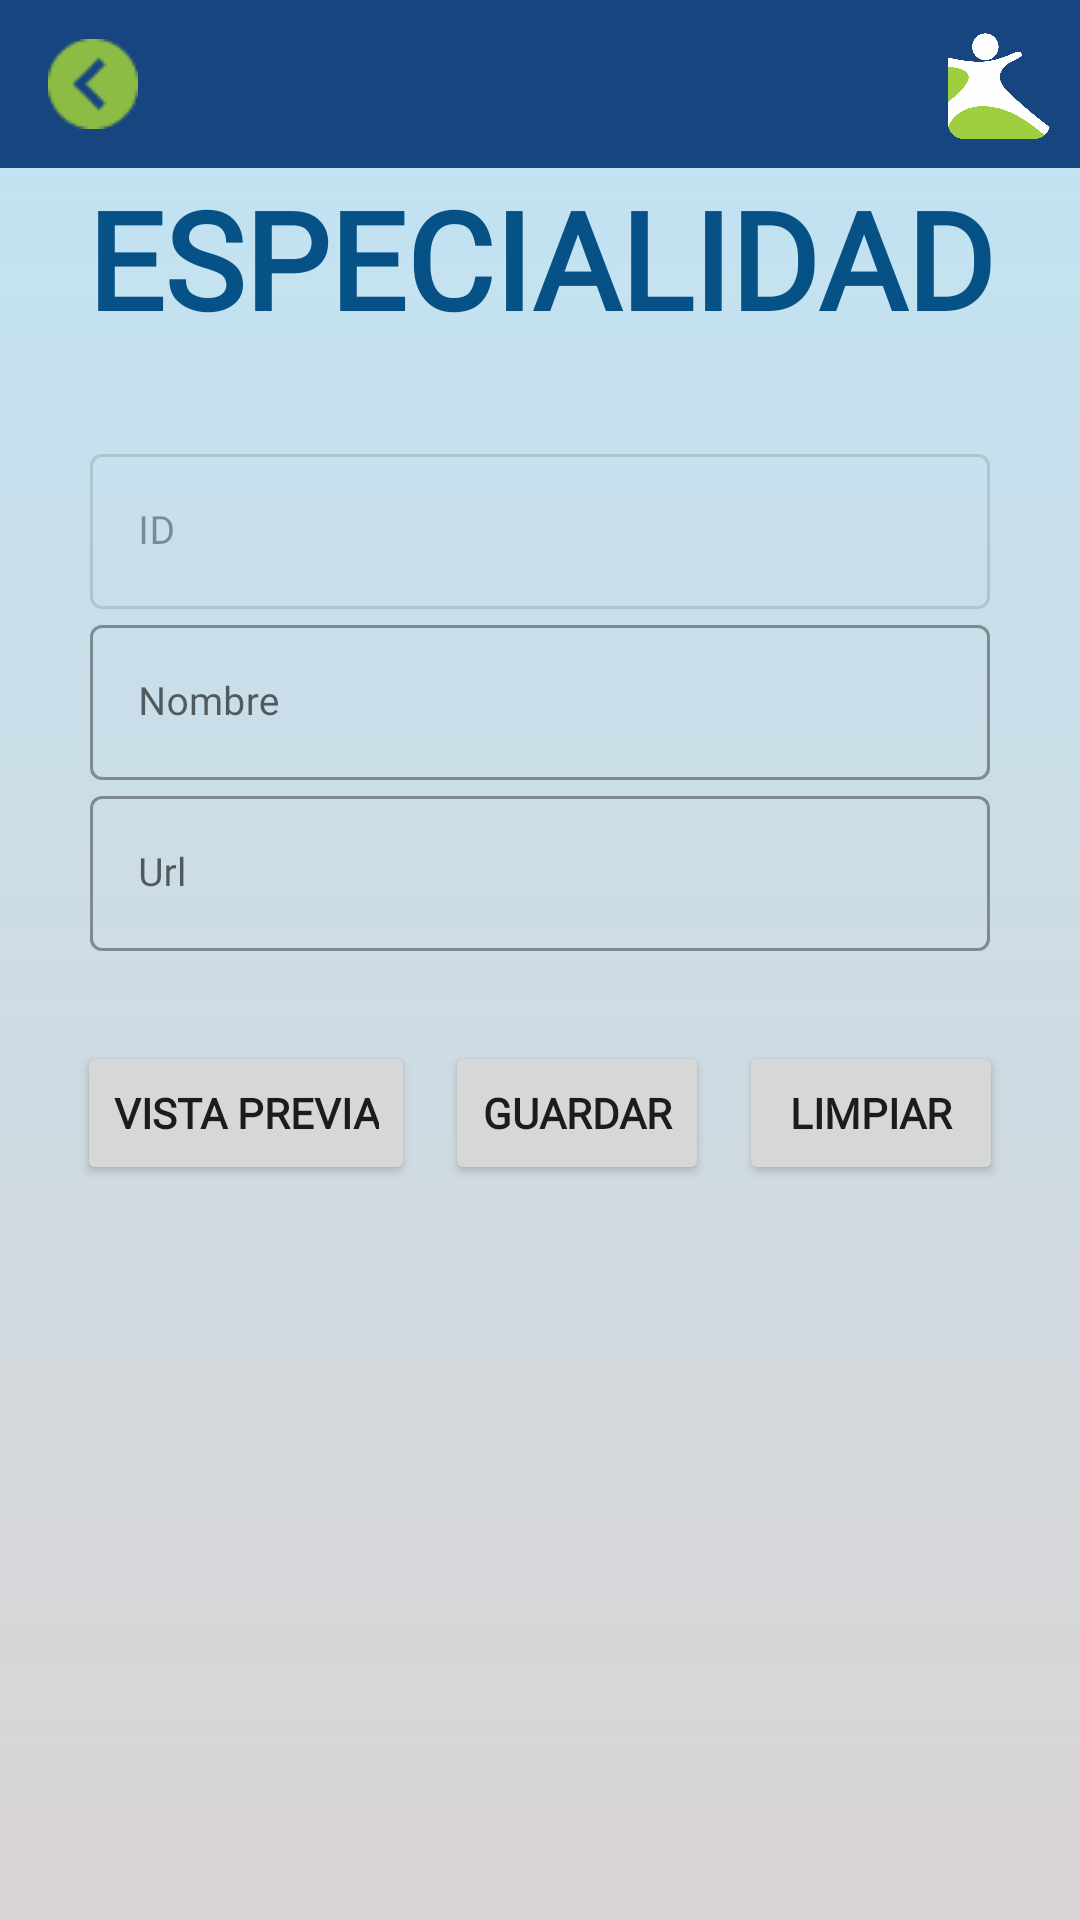

The Android layout XML behind this screen, and the referenced resources:
<!-- AndroidManifest.xml: application theme Theme.GSI -->
<!-- res/layout/activity_especialidad_editar.xml -->
<?xml version="1.0" encoding="utf-8"?>
<LinearLayout xmlns:android="http://schemas.android.com/apk/res/android"
    xmlns:app="http://schemas.android.com/apk/res-auto"
    xmlns:tools="http://schemas.android.com/tools"
    android:layout_width="match_parent"
    android:layout_height="match_parent"
    android:orientation="vertical"
    android:background="@drawable/bg_degradado"
    tools:context=".EspecialidadEditarActivity">
    <include
        android:id="@+id/customPrinciapl"
        layout="@layout/custom_tolbar_principal"
        tools:layout_editor_absoluteX="0dp"
        tools:layout_editor_absoluteY="171dp" />
    <TextView

        android:id="@+id/textView3"
        android:layout_width="match_parent"
        android:layout_height="wrap_content"
        android:gravity="center|center_horizontal"
        android:text="ESPECIALIDAD"
        android:fontFamily="@font/roboto_medium"
        android:textColor="@color/gsiAzul"
        android:textSize="45sp"
        android:textStyle="bold"
        app:layout_constraintEnd_toEndOf="parent"
        app:layout_constraintHorizontal_bias="0.0"
        app:layout_constraintStart_toStartOf="parent"
        tools:layout_editor_absoluteY="35dp" />

    <LinearLayout
        android:id="@+id/linearLayout"
        android:layout_width="match_parent"

        android:padding="30dp"
        android:layout_height="wrap_content"
        android:orientation="vertical"
        app:layout_constraintEnd_toEndOf="parent"
        app:layout_constraintStart_toStartOf="parent"
        app:layout_constraintTop_toBottomOf="@+id/textView3">







        <com.google.android.material.textfield.TextInputLayout
            android:id="@+id/txtLayautId"
            style="@style/Widget.MaterialComponents.TextInputLayout.OutlinedBox"
            android:layout_width="match_parent"
            android:layout_height="wrap_content"
            android:hint="ID"
            android:fontFamily="@font/roboto_medium"
            android:enabled="false"
            app:startIconDrawable="@drawable/ic_account_box">

            <com.google.android.material.textfield.TextInputEditText
                android:id="@+id/txtInputId"
                android:layout_width="match_parent"
                android:layout_height="wrap_content"
                android:enabled="false"
                android:fontFamily="@font/roboto_medium"
                android:inputType="textEmailAddress"
                android:textSize="13sp" />
        </com.google.android.material.textfield.TextInputLayout>

        <com.google.android.material.textfield.TextInputLayout
            android:id="@+id/txtInputLayoutNombre"
            style="@style/Widget.MaterialComponents.TextInputLayout.OutlinedBox"
            android:layout_width="match_parent"
            android:layout_height="wrap_content"
            android:hint="Nombre"
            app:startIconDrawable="@drawable/ic_account_box">

            <com.google.android.material.textfield.TextInputEditText
                android:id="@+id/txtInputNombre"
                android:layout_width="match_parent"
                android:layout_height="wrap_content"
                android:inputType="textEmailAddress"
                android:fontFamily="@font/roboto_medium"
                android:textSize="13sp" />
        </com.google.android.material.textfield.TextInputLayout>

        <com.google.android.material.textfield.TextInputLayout
            android:id="@+id/txtInputLayoutImage"
            style="@style/Widget.MaterialComponents.TextInputLayout.OutlinedBox"
            android:layout_width="match_parent"
            android:layout_height="wrap_content"
            android:hint="Url"
            app:startIconDrawable="@drawable/ic_image">

            <com.google.android.material.textfield.TextInputEditText
                android:id="@+id/txtInputImage"
                android:layout_width="match_parent"
                android:layout_height="wrap_content"
                android:fontFamily="@font/roboto_medium"
                android:inputType="textEmailAddress"
                android:textSize="13sp" />
        </com.google.android.material.textfield.TextInputLayout>
        <ImageView
            android:id="@+id/imgEspecialidad"
            android:layout_width="match_parent"
            android:layout_height="wrap_content"/>

    </LinearLayout>

    <LinearLayout
        android:layout_width="match_parent"
        android:layout_height="wrap_content"
        android:orientation="horizontal"
        android:gravity="center">
        <Button
            android:id="@+id/btnVisualizar"
            android:layout_width="wrap_content"
            android:layout_marginEnd="10dp"
            android:fontFamily="@font/roboto_medium"
            android:textStyle="bold"
            android:layout_height="wrap_content"
            android:text="Vista Previa" />

        <Button
            android:id="@+id/btnGuardar"
            android:layout_marginEnd="10dp"
            android:layout_width="wrap_content"
            android:layout_height="wrap_content"
            android:text="Guardar"
            android:fontFamily="@font/roboto_medium"
            android:textStyle="bold"/>

        <Button
            android:id="@+id/btnLimpiar"

            android:layout_width="wrap_content"
            android:layout_height="wrap_content"
            android:text="Limpiar"
            android:fontFamily="@font/roboto_medium"
            android:textStyle="bold"/>
    </LinearLayout>


</LinearLayout>
<!-- res/layout/custom_tolbar_principal.xml (included above) -->
<?xml version="1.0" encoding="utf-8"?>
<androidx.appcompat.widget.Toolbar xmlns:android="http://schemas.android.com/apk/res/android"
    android:layout_width="match_parent"
    android:layout_height="wrap_content"
    android:background="@color/gsiPlomo"
    android:id="@+id/toolbarPrincipal">
    <Button
        android:id="@+id/btnRegresar"
        android:layout_width="30dp"
        android:layout_height="30dp"
        android:background="@drawable/back"
        />
    <ImageView
        android:layout_width="34dp"
        android:layout_height="37dp"
        android:background="@drawable/logo2_gsi"
        android:id="@+id/ivLogo"
        android:layout_gravity="end"
        android:layout_marginEnd="10dp"
        android:contentDescription="LogoGSI" />

</androidx.appcompat.widget.Toolbar>
<!-- resources referenced by this layout -->
<resources>
  <color name="gsiAzul">#065185</color>
  <color name="gsiPlomo">#174580</color>
  <!-- drawable back: png bitmap (drawable-v24, 829 bytes) -->
  <!-- drawable bg_degradado (drawable) -->
  <shape xmlns:android="http://schemas.android.com/apk/res/android">
      <gradient
          android:startColor="@color/gsiCeleste"
          android:endColor="#DAD4D4"
          android:angle="270" />
  </shape>
  <!-- drawable logo2_gsi: png bitmap (drawable-v24, 55979 bytes) -->
  <style name="Theme.GSI" parent="Theme.MaterialComponents.DayNight.NoActionBar">
          
          <item name="colorPrimary">@color/gsiVerde</item>
          <item name="colorPrimaryVariant">@color/gsiPlomo</item>
          <item name="colorOnPrimary">@color/gsiAzul</item>
          
          <item name="colorSecondary">@color/gsiAzul</item>
          <item name="colorSecondaryVariant">@color/teal_700</item>
          <item name="colorOnSecondary">@color/black</item>
          
          <item name="android:statusBarColor" tools:targetApi="Sv2">?attr/colorPrimaryVariant</item>
          
      </style>
  <color name="gsiCeleste">#C0E4F5</color>
  <color name="gsiVerde">#8CBC43</color>
  <color name="teal_700">#FF018786</color>
  <color name="black">#FF000000</color>
</resources>
